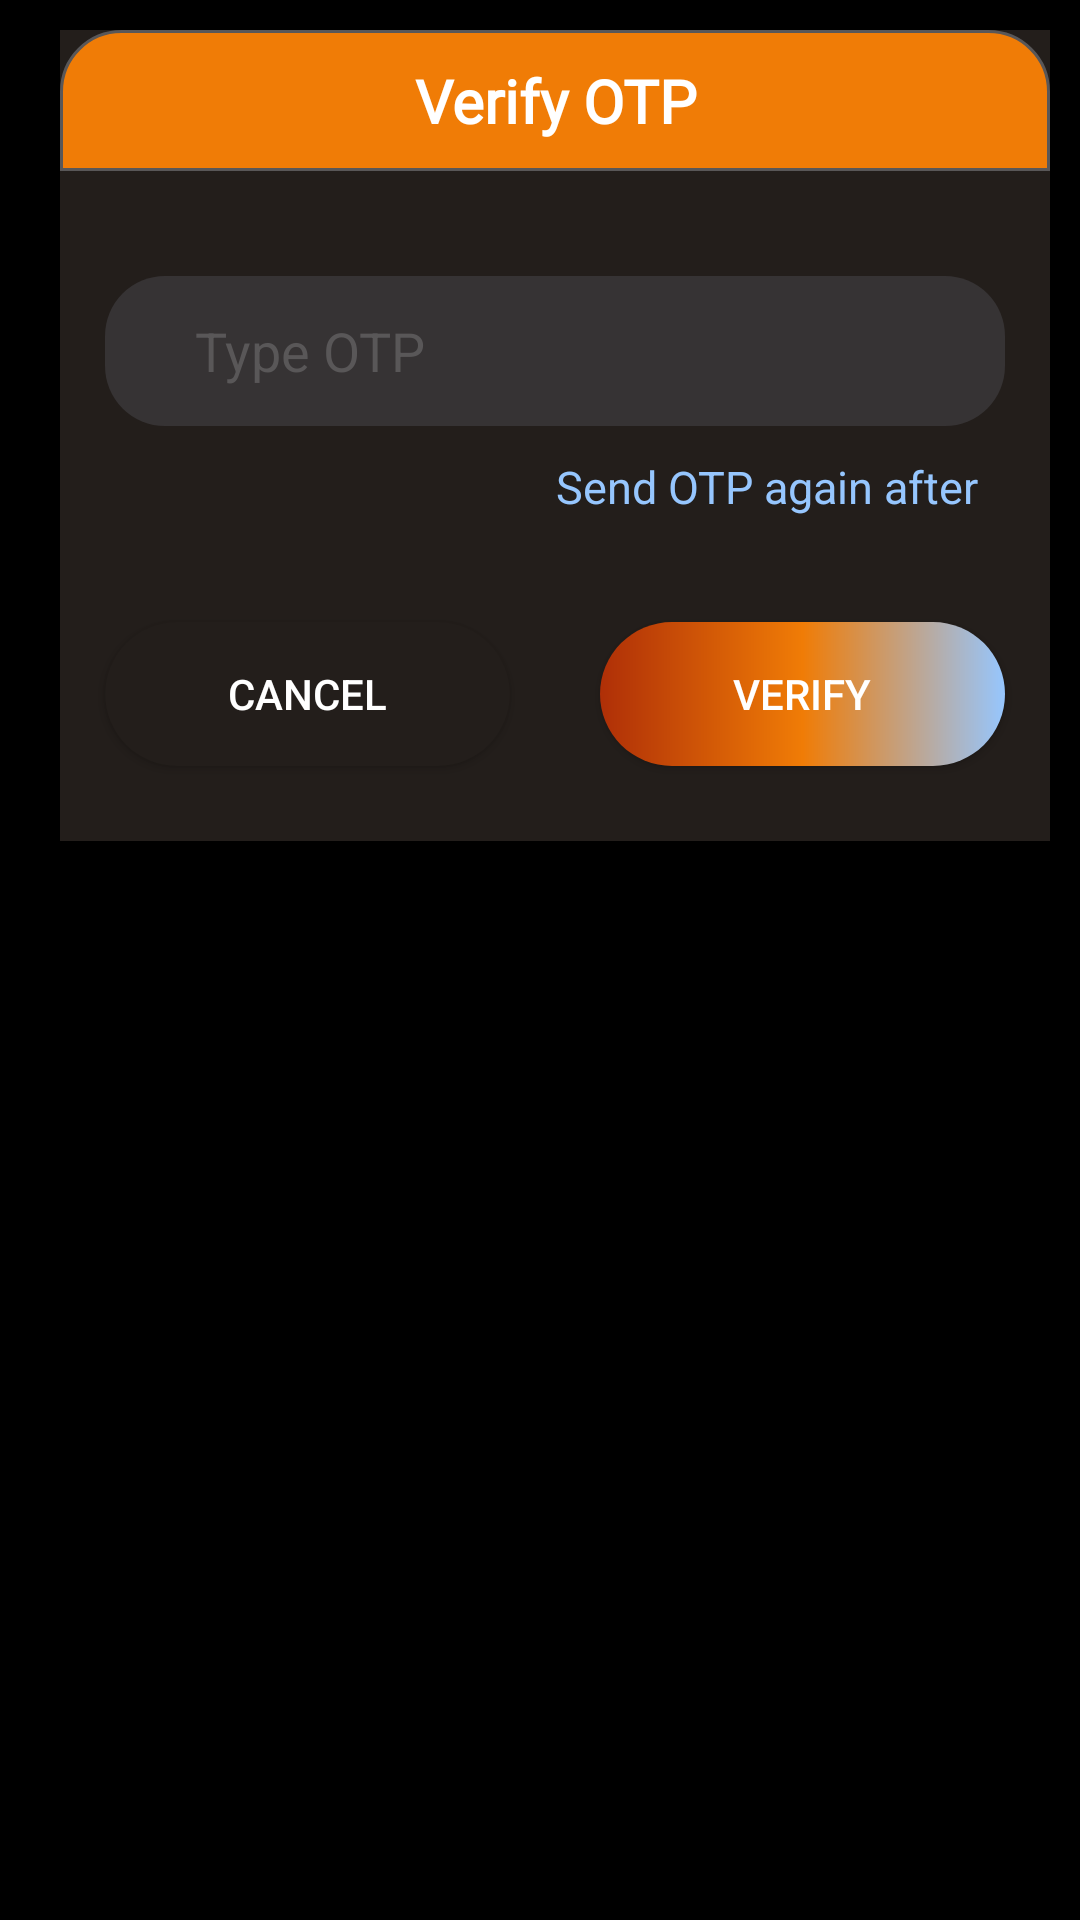

The Android layout XML behind this screen, and the referenced resources:
<!-- AndroidManifest.xml: application theme Theme.CartoonMovieApp -->
<!-- res/layout/verify_otp_dialog.xml -->
<?xml version="1.0" encoding="utf-8"?>
<LinearLayout xmlns:android="http://schemas.android.com/apk/res/android"
    android:orientation="vertical"
    android:layout_width="match_parent"
    android:background="@color/black"
    android:paddingStart="10dp"
    android:layout_height="match_parent">

    <LinearLayout
        android:layout_width="match_parent"
        android:layout_height="wrap_content"
        android:layout_margin="10dp"
        android:background="@drawable/custom_background_black"
        android:orientation="vertical">
        <TextView
            android:layout_width="match_parent"
            android:layout_height="wrap_content"
            android:id="@+id/tv_title"
            android:gravity="center"
            android:textSize="20sp"
            android:fontFamily="@font/new_font"
            android:textStyle="bold"
            android:text="Verify OTP"
            android:padding="10dp"
            android:background="@drawable/custom_top_dialog_edit"
            android:textColor="@color/white"/>
        <EditText
            android:id="@+id/ed_otp"
            android:layout_width="match_parent"
            android:layout_height="50dp"
            android:layout_marginRight="15dp"
            android:layout_marginLeft="15dp"
            android:hint="Type OTP"
            android:layout_marginTop="35dp"
            android:layout_marginBottom="10dp"
            android:layout_gravity="center"
            android:inputType="text"
            android:background="@drawable/custom_input"
            android:textColor="@color/white"
            android:textColorHint="@color/text"
            android:paddingStart="30dp"
            />
        <RelativeLayout
            android:layout_width="wrap_content"
            android:layout_height="wrap_content">
            <TextView
                android:layout_width="wrap_content"
                android:layout_height="wrap_content"
                android:textSize="15sp"
                android:id="@+id/tv_send_otp_again"
                android:textColor="@color/blue"
                android:layout_toStartOf="@+id/tv_show_second"
                android:text="Send OTP again after "
                android:layout_gravity="right"
                />
            <TextView
                android:layout_width="wrap_content"
                android:layout_height="wrap_content"
                android:textSize="15sp"
                android:id="@+id/tv_show_second"

                android:textColor="@color/red"
                android:layout_alignParentRight="true"
                android:layout_marginRight="20dp"/>
        </RelativeLayout>

        <LinearLayout
            android:layout_width="match_parent"
            android:layout_height="wrap_content"
            android:layout_marginBottom="10dp"
            android:layout_marginTop="20dp"
            android:orientation="horizontal">
            <androidx.appcompat.widget.AppCompatButton
                android:layout_width="wrap_content"
                android:layout_height="wrap_content"
                android:layout_weight="1"
                android:text="Cancel"
                android:id="@+id/bt_cancel_otp"
                android:textColor="@color/white"
                android:layout_margin="15dp"
                android:background="@drawable/custom_button_edit_dialog"/>
            <androidx.appcompat.widget.AppCompatButton
                android:layout_width="wrap_content"
                android:layout_height="wrap_content"
                android:layout_weight="1"
                android:id="@+id/bt_verify_otp"
                android:layout_margin="15dp"
                android:text="Verify"
                android:textColor="@color/white"
                android:background="@drawable/custom_button"/>


        </LinearLayout>

    </LinearLayout>

</LinearLayout>
<!-- resources referenced by this layout -->
<resources>
  <color name="black">#FF000000</color>
  <color name="blue">#96c6fe</color>
  <color name="text">#595758</color>
  <color name="white">#FFFFFFFF</color>
  <!-- drawable custom_background_black (drawable) -->
  <?xml version="1.0" encoding="utf-8"?>
  <selector xmlns:android="http://schemas.android.com/apk/res/android">
  
      <item >
          <shape android:shape="rectangle">
              <solid android:color="@color/background"/>
  
              <stroke android:color="@color/background" android:width="1dp"/>
          </shape>
      </item>
  </selector>
  <!-- drawable custom_button (drawable) -->
  <?xml version="1.0" encoding="utf-8"?>
  <shape xmlns:android="http://schemas.android.com/apk/res/android"
     >
      <gradient android:startColor="@color/over_orange"
          android:endColor="@color/blue"
          android:type="linear" android:angle="0"
          android:centerColor="@color/orange"/>
      <corners android:radius="40dp"/>
  
  </shape>
  <!-- drawable custom_button_edit_dialog (drawable) -->
  <?xml version="1.0" encoding="utf-8"?>
  <shape xmlns:android="http://schemas.android.com/apk/res/android"
     >
      <solid android:color="@color/background"/>
      <corners android:radius="40dp"/>
  
  
  
  </shape>
  <!-- drawable custom_input (drawable) -->
  <?xml version="1.0" encoding="utf-8"?>
  <selector xmlns:android="http://schemas.android.com/apk/res/android">
      <item android:state_enabled="true" android:state_focused="true">
          <shape android:shape="rectangle">
              <solid android:color="@color/background_input"/>
              <corners android:radius="20dp"/>
          </shape>
      </item>
      <item android:state_enabled="true" >
          <shape android:shape="rectangle">
              <solid android:color="@color/background_input"/>
              <corners android:radius="20dp"/>
  
          </shape>
      </item>
  </selector>
  <!-- drawable custom_top_dialog_edit (drawable) -->
  <?xml version="1.0" encoding="utf-8"?>
  <shape xmlns:android="http://schemas.android.com/apk/res/android"
     >
      <solid android:color="@color/orange"/>
      <corners android:topLeftRadius="20dp"
          android:topRightRadius="20dp"/>
      <stroke android:color="@color/text" android:width="1dp"/>
  
  
  
  
  </shape>
  <style name="Theme.CartoonMovieApp" parent="Theme.MaterialComponents.DayNight.NoActionBar">
          
          <item name="colorPrimary">@color/purple_500</item>
          <item name="colorPrimaryVariant">@color/purple_700</item>
          <item name="colorOnPrimary">@color/white</item>
          
          <item name="colorSecondary">@color/teal_200</item>
          <item name="colorSecondaryVariant">@color/teal_700</item>
          <item name="colorOnSecondary">@color/black</item>
          
          <item name="android:statusBarColor">?attr/colorPrimaryVariant</item>
          
      </style>
  <color name="background">#231e1b</color>
  <color name="over_orange">#AF2F07</color>
  <color name="orange">#f07c06</color>
  <color name="background_input">#363334</color>
  <color name="purple_500">#FF6200EE</color>
  <color name="purple_700">#FF3700B3</color>
  <color name="teal_200">#FF03DAC5</color>
  <color name="teal_700">#FF018786</color>
</resources>
